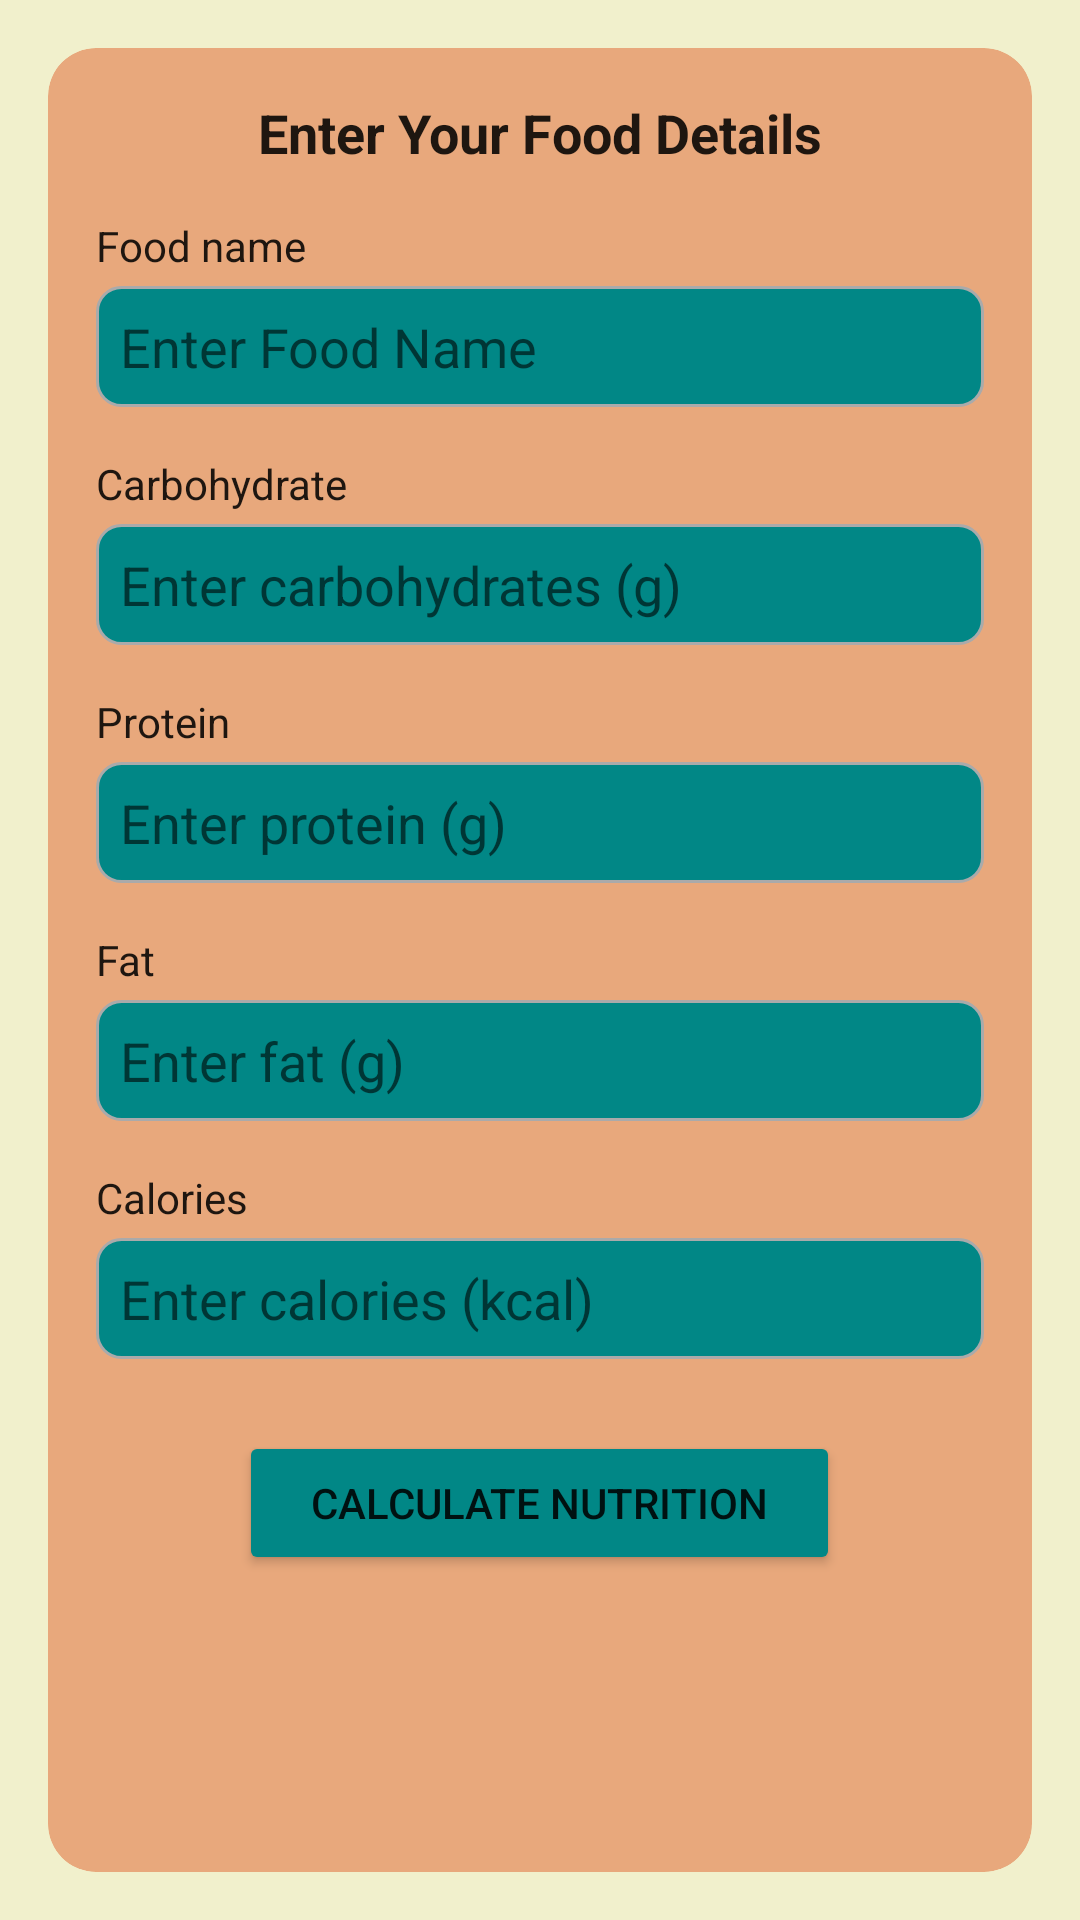

Reconstruct the res/layout file that produces this screen, plus the resources it refers to.
<!-- AndroidManifest.xml: application theme Theme.CaloCare -->
<!-- res/layout/fragment_form.xml -->
<?xml version="1.0" encoding="utf-8"?>
<androidx.constraintlayout.widget.ConstraintLayout
    xmlns:android="http://schemas.android.com/apk/res/android"
    xmlns:app="http://schemas.android.com/apk/res-auto"
    xmlns:tools="http://schemas.android.com/tools"
    android:layout_width="match_parent"
    android:layout_height="match_parent"
    android:background="?attr/colorPrimary"
    tools:context=".ui.form.FormFragment">

    
    <androidx.cardview.widget.CardView
        android:id="@+id/formCardView"
        android:layout_width="0dp"
        android:layout_height="0dp"
        app:cardBackgroundColor="?attr/colorPrimaryVariant"
        app:cardCornerRadius="16dp"
        app:layout_constraintStart_toStartOf="parent"
        app:layout_constraintEnd_toEndOf="parent"
        app:layout_constraintTop_toTopOf="parent"
        app:layout_constraintBottom_toBottomOf="parent"
        android:layout_margin="16dp">

        <LinearLayout
            android:layout_width="match_parent"
            android:layout_height="match_parent"
            android:orientation="vertical"
            android:padding="16dp">

            
            <TextView
                android:id="@+id/titleTextView"
                android:layout_width="wrap_content"
                android:layout_height="wrap_content"
                android:text="@string/enter_your_food_details"
                android:textSize="18sp"
                android:textStyle="bold"
                android:textColor="?android:textColorPrimary"
                android:layout_gravity="center_horizontal"
                android:paddingBottom="16dp" />

            
            <TextView
                android:id="@+id/foodNameLabel"
                android:layout_width="wrap_content"
                android:layout_height="wrap_content"
                android:text="@string/food_name"
                android:textColor="?android:textColorPrimary"
                android:paddingBottom="4dp" />

            <EditText
                android:id="@+id/foodNameInput"
                android:layout_width="match_parent"
                android:layout_height="wrap_content"
                android:hint="@string/enter_food_name"
                android:background="@drawable/edit_text_background"
                android:padding="8dp"
                android:layout_marginBottom="16dp" />

            
            <TextView
                android:id="@+id/carbohydrateLabel"
                android:layout_width="wrap_content"
                android:layout_height="wrap_content"
                android:text="@string/carbohydrate"
                android:textColor="?android:textColorPrimary"
                android:paddingBottom="4dp" />

            <EditText
                android:id="@+id/carbohydrateInput"
                android:layout_width="match_parent"
                android:layout_height="wrap_content"
                android:hint="@string/enter_carbohydrates_g"
                android:background="@drawable/edit_text_background"
                android:padding="8dp"
                android:layout_marginBottom="16dp" />

            
            <TextView
                android:id="@+id/proteinLabel"
                android:layout_width="wrap_content"
                android:layout_height="wrap_content"
                android:text="@string/protein"
                android:textColor="?android:textColorPrimary"
                android:paddingBottom="4dp" />

            <EditText
                android:id="@+id/proteinInput"
                android:layout_width="match_parent"
                android:layout_height="wrap_content"
                android:hint="@string/enter_protein_g"
                android:background="@drawable/edit_text_background"
                android:padding="8dp"
                android:layout_marginBottom="16dp" />

            
            <TextView
                android:id="@+id/fatLabel"
                android:layout_width="wrap_content"
                android:layout_height="wrap_content"
                android:text="@string/fat"
                android:textColor="?android:textColorPrimary"
                android:paddingBottom="4dp" />

            <EditText
                android:id="@+id/fatInput"
                android:layout_width="match_parent"
                android:layout_height="wrap_content"
                android:hint="@string/enter_fat_g"
                android:background="@drawable/edit_text_background"
                android:padding="8dp"
                android:layout_marginBottom="16dp" />

            
            <TextView
                android:id="@+id/caloriesLabel"
                android:layout_width="wrap_content"
                android:layout_height="wrap_content"
                android:text="@string/calories"
                android:textColor="?android:textColorPrimary"
                android:paddingBottom="4dp" />

            <EditText
                android:id="@+id/caloriesInput"
                android:layout_width="match_parent"
                android:layout_height="wrap_content"
                android:hint="@string/enter_calories_kcal"
                android:background="@drawable/edit_text_background"
                android:padding="8dp"
                android:layout_marginBottom="24dp" />

            
            <Button
                android:id="@+id/calculateButton"
                android:layout_width="wrap_content"
                android:layout_height="wrap_content"
                android:text="@string/calculate_nutrition"
                android:layout_gravity="center_horizontal"
                android:backgroundTint="?attr/colorSecondaryVariant"
                android:textColor="?android:textColorPrimary"
                android:paddingHorizontal="24dp"
                android:paddingVertical="8dp" />

        </LinearLayout>
    </androidx.cardview.widget.CardView>
</androidx.constraintlayout.widget.ConstraintLayout>
<!-- resources referenced by this layout -->
<resources>
  <!-- drawable edit_text_background (drawable) -->
  <?xml version="1.0" encoding="utf-8"?>
  <shape xmlns:android="http://schemas.android.com/apk/res/android">
      <solid android:color="?attr/colorSecondaryVariant" />
      <corners android:radius="8dp" />
      <stroke android:width="1dp" android:color="@android:color/darker_gray" />
  </shape>
  <string name="calculate_nutrition">CALCULATE NUTRITION</string>
  <string name="calories">Calories</string>
  <string name="carbohydrate">Carbohydrate</string>
  <string name="enter_calories_kcal">Enter calories (kcal)</string>
  <string name="enter_carbohydrates_g">Enter carbohydrates (g)</string>
  <string name="enter_fat_g">Enter fat (g)</string>
  <string name="enter_food_name">Enter Food Name</string>
  <string name="enter_protein_g">Enter protein (g)</string>
  <string name="enter_your_food_details">Enter Your Food Details</string>
  <string name="fat">Fat</string>
  <string name="food_name">Food name</string>
  <string name="protein">Protein</string>
  <style name="Theme.CaloCare" parent="Theme.MaterialComponents.DayNight.DarkActionBar">
          
          <item name="colorPrimary">@color/lemon_chiffon</item>
          <item name="colorPrimaryVariant">@color/tumbleweed</item>
          <item name="colorOnPrimary">@color/white</item>
  
          
          <item name="colorSecondary">@color/teal_200</item>
          <item name="colorSecondaryVariant">@color/teal_700</item>
          <item name="colorOnSecondary">@color/black</item>
  
          
          <item name="android:statusBarColor">?attr/colorPrimary</item>
  
          
          <item name="actionBarTheme">@style/MyActionBar</item>
  
      </style>
  <color name="lemon_chiffon">#F1F0CC</color>
  <color name="tumbleweed">#E8A87C</color>
  <color name="white">#FFFFFFFF</color>
  <color name="teal_200">#FF03DAC5</color>
  <color name="teal_700">#FF018786</color>
  <color name="black">#FF000000</color>
  <style name="MyActionBar" parent="Widget.AppCompat.ActionBar.Solid">
          <item name="android:titleTextColor">@color/black</item>
          <item name="background">@color/lemon_chiffon</item>
      </style>
</resources>
